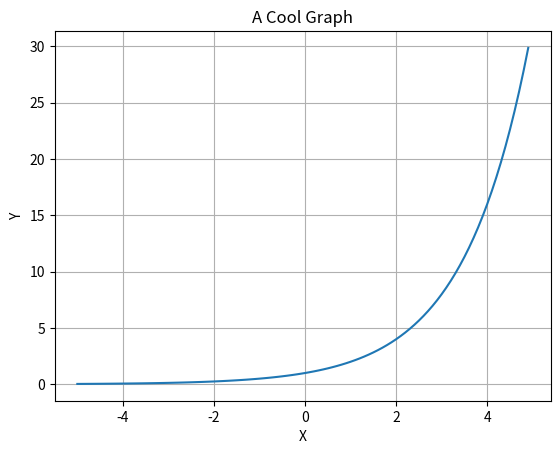

This chart was generated by the following Python code:
import matplotlib.pyplot as plt
import numpy as np

# Create functions and set domain length
x = np.arange(-5, 5, 0.1)
y = 2**x

# Plot functions and a point where they intersect
plt.plot(x, y)

# Config the graph
plt.title('A Cool Graph')
plt.xlabel('X')
plt.ylabel('Y')
plt.grid(True)

# Show the graph
plt.show()
